Labelled photos from "data", an image-classification folder in finknj/ChessMate. The possible labels are: blue bishop, blue king, blue knight, blue pawn, blue queen, blue rook, temp, yellow bishop, yellow king, yellow knight, yellow pawn, yellow queen, yellow rook.

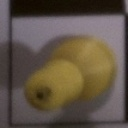
Label: yellow king

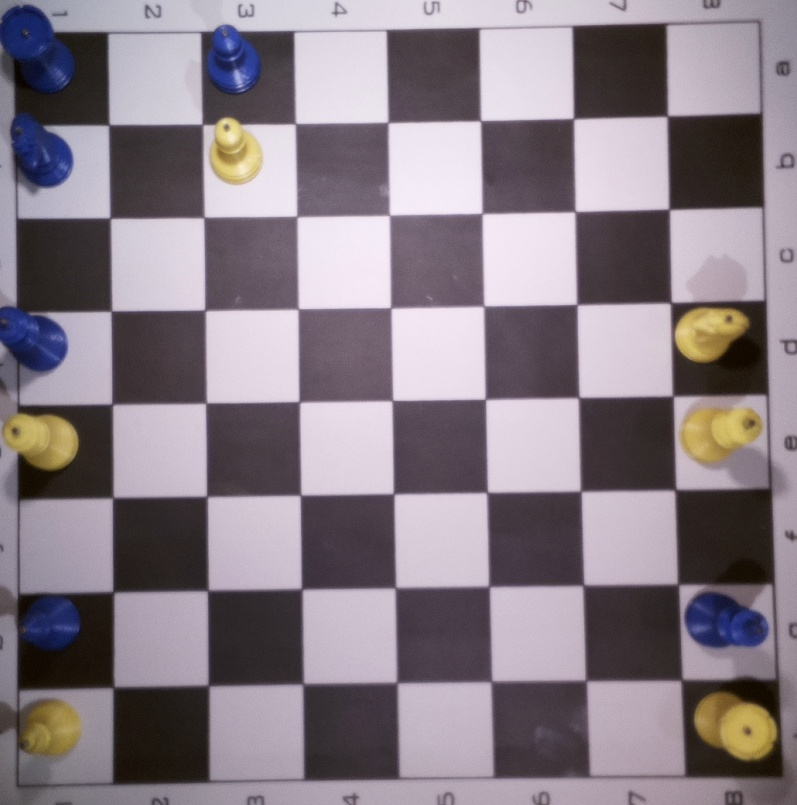
Label: temp

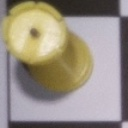
Label: yellow rook

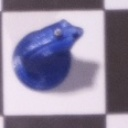
Label: blue knight

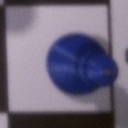
Label: blue pawn

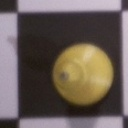
Label: yellow bishop
